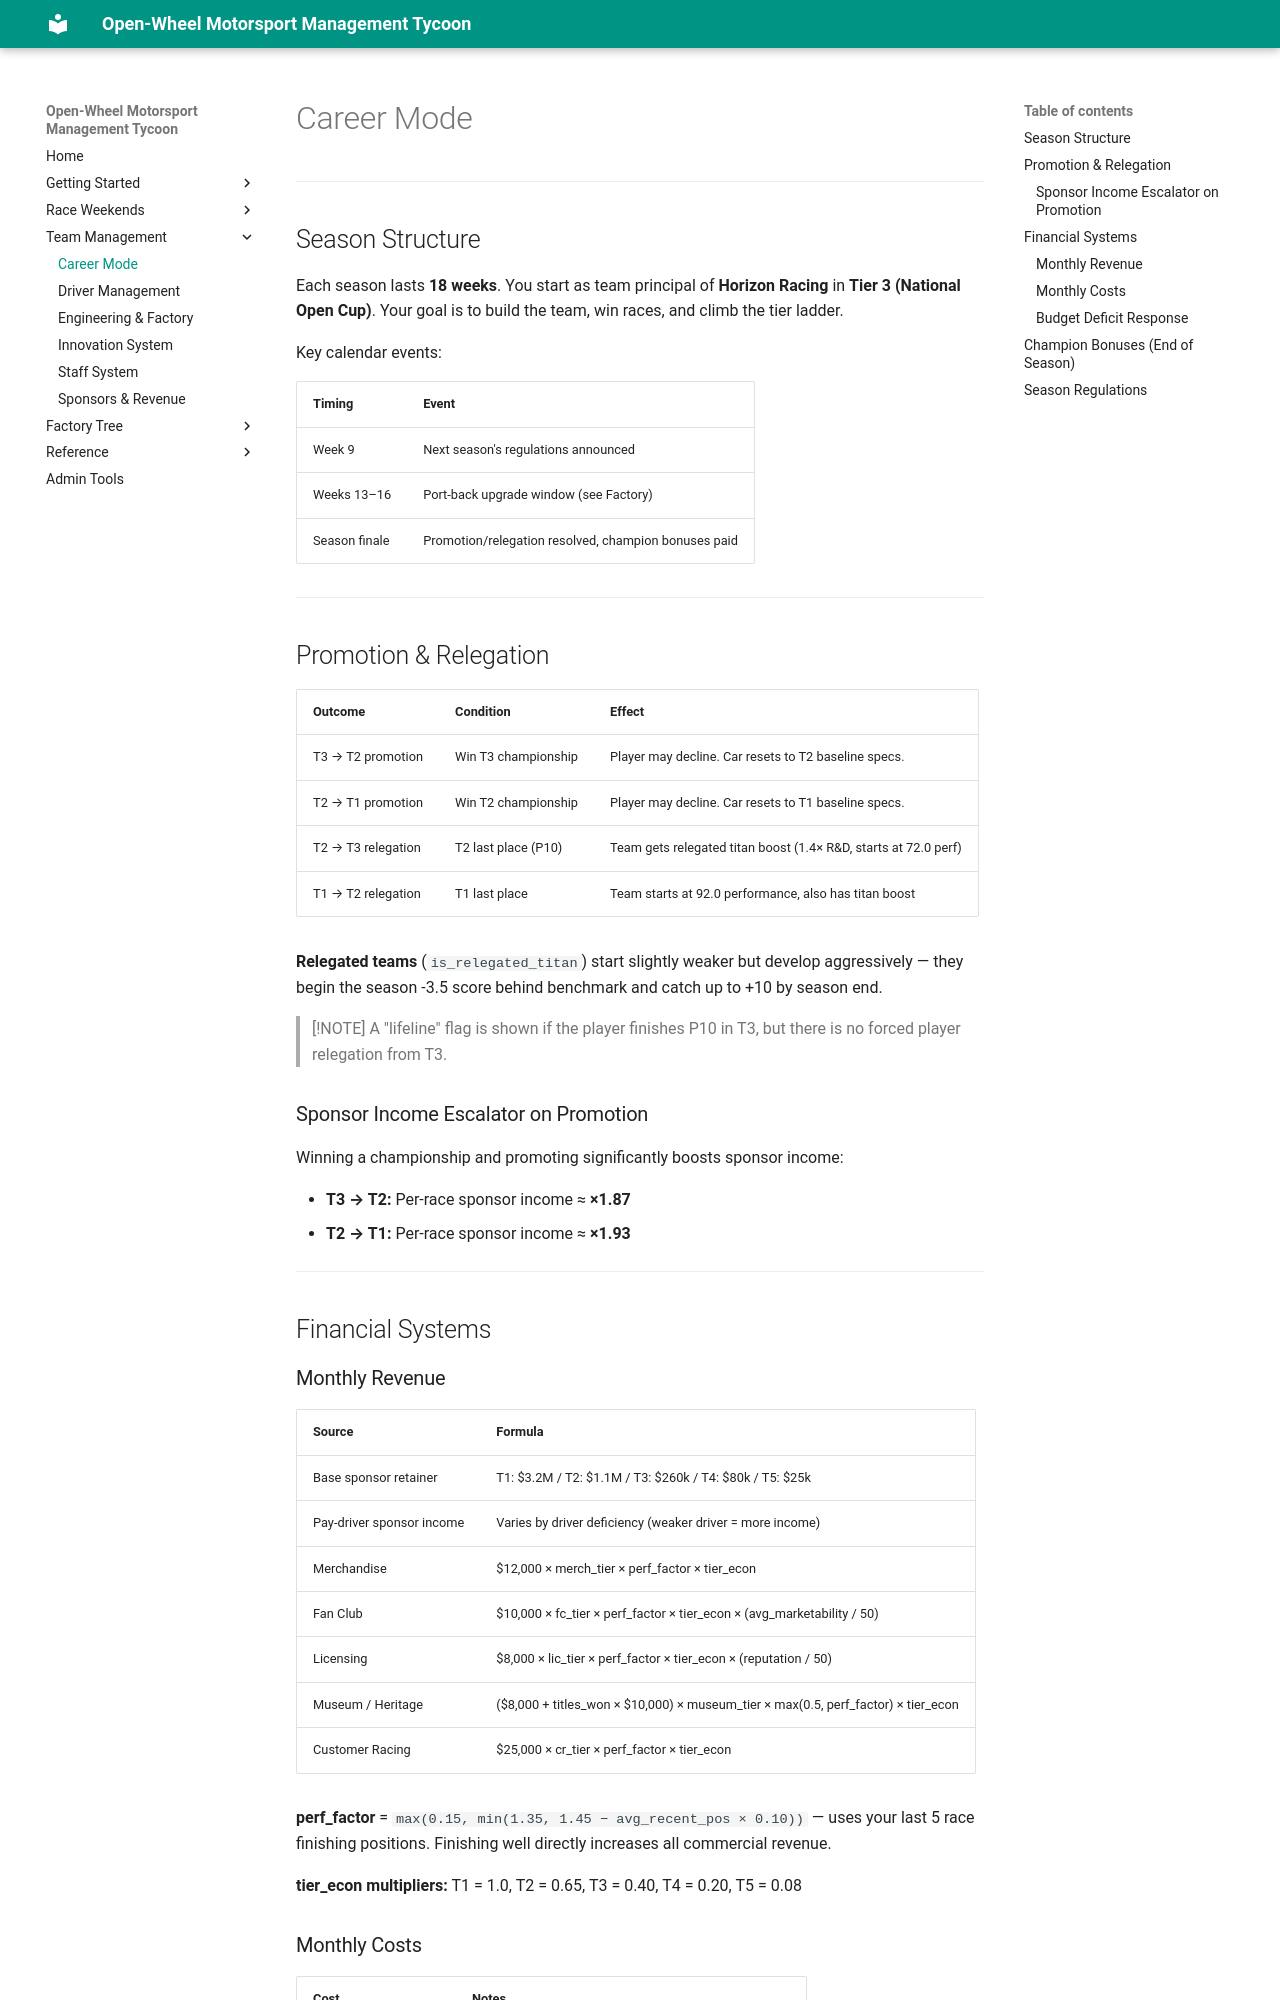

repository: LaurentAerens/race-game · page: mechanics/career/index.html · generator: mkdocs

# Career Mode

---

## Season Structure

Each season lasts **18 weeks**. You start as team principal of **Horizon Racing** in **Tier 3 (National Open Cup)**. Your goal is to build the team, win races, and climb the tier ladder.

Key calendar events:

| Timing | Event |
|--------|-------|
| Week 9 | Next season's regulations announced |
| Weeks 13–16 | Port-back upgrade window (see Factory) |
| Season finale | Promotion/relegation resolved, champion bonuses paid |

---

## Promotion & Relegation

| Outcome | Condition | Effect |
|---------|-----------|--------|
| T3 → T2 promotion | Win T3 championship | Player may decline. Car resets to T2 baseline specs. |
| T2 → T1 promotion | Win T2 championship | Player may decline. Car resets to T1 baseline specs. |
| T2 → T3 relegation | T2 last place (P10) | Team gets relegated titan boost (1.4× R&D, starts at 72.0 perf) |
| T1 → T2 relegation | T1 last place | Team starts at 92.0 performance, also has titan boost |

**Relegated teams** (`is_relegated_titan`) start slightly weaker but develop aggressively — they begin the season -3.5 score behind benchmark and catch up to +10 by season end.

> [!NOTE]
> A "lifeline" flag is shown if the player finishes P10 in T3, but there is no forced player relegation from T3.

### Sponsor Income Escalator on Promotion

Winning a championship and promoting significantly boosts sponsor income:

- **T3 → T2:** Per-race sponsor income ≈ **×1.87**
- **T2 → T1:** Per-race sponsor income ≈ **×1.93**

---

## Financial Systems

### Monthly Revenue

| Source | Formula |
|--------|---------|
| Base sponsor retainer | T1: $3.2M / T2: $1.1M / T3: $260k / T4: $80k / T5: $25k |
| Pay-driver sponsor income | Varies by driver deficiency (weaker driver = more income) |
| Merchandise | $12,000 × merch_tier × perf_factor × tier_econ |
| Fan Club | $10,000 × fc_tier × perf_factor × tier_econ × (avg_marketability / 50) |
| Licensing | $8,000 × lic_tier × perf_factor × tier_econ × (reputation / 50) |
| Museum / Heritage | ($8,000 + titles_won × $10,000) × museum_tier × max(0.5, perf_factor) × tier_econ |
| Customer Racing | $25,000 × cr_tier × perf_factor × tier_econ |

**perf_factor** = `max(0.15, min(1.35, 1.45 − avg_recent_pos × 0.10))` — uses your last 5 race finishing positions. Finishing well directly increases all commercial revenue.

**tier_econ multipliers:** T1 = 1.0, T2 = 0.65, T3 = 0.40, T4 = 0.20, T5 = 0.08
